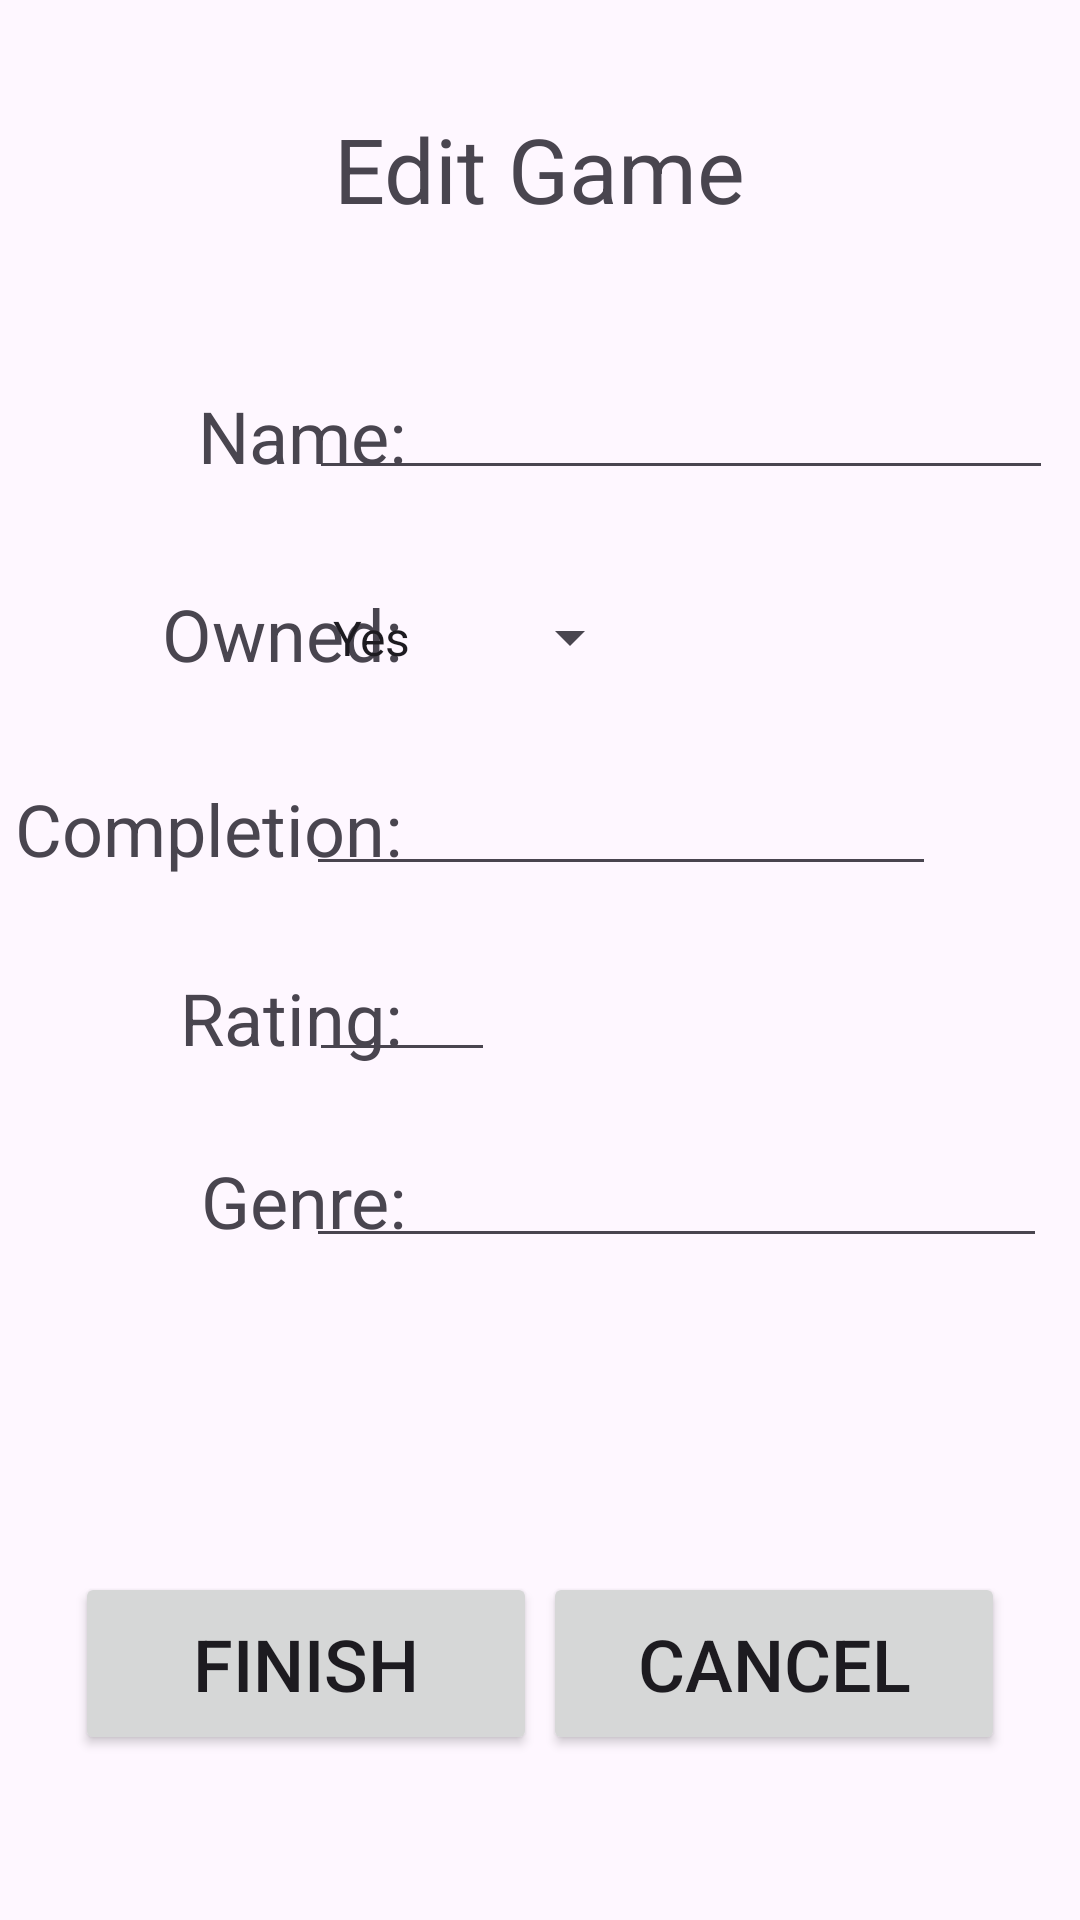

Layout XML and referenced resources for this Android screen:
<!-- AndroidManifest.xml: application theme AppTheme -->
<!-- res/layout/activity_edit_game_data.xml -->
<?xml version="1.0" encoding="utf-8"?>
<RelativeLayout xmlns:android="http://schemas.android.com/apk/res/android"
    xmlns:app="http://schemas.android.com/apk/res-auto"
    xmlns:tools="http://schemas.android.com/tools"
    android:layout_width="match_parent"
    android:layout_height="match_parent"
    tools:context=".EditGameDataActivity">

    <TextView
        android:id="@+id/edit_game_title"
        android:layout_width="wrap_content"
        android:layout_height="wrap_content"
        android:layout_alignParentTop="true"
        android:layout_centerHorizontal="true"
        android:layout_marginTop="36dp"
        android:text="@string/edit_game_title"
        android:textSize="30sp" />

    <TextView
        android:id="@+id/edit_game_name_text"
        android:layout_width="wrap_content"
        android:layout_height="wrap_content"
        android:layout_alignParentStart="true"
        android:layout_alignParentTop="true"
        android:layout_marginStart="66dp"
        android:layout_marginTop="129dp"
        android:text="@string/name_txt"
        android:textSize="24sp" />

    <EditText
        android:id="@+id/edit_game_name_input"
        android:layout_width="248dp"
        android:layout_height="wrap_content"
        android:layout_alignParentTop="true"
        android:layout_alignParentEnd="true"
        android:layout_marginTop="122dp"
        android:layout_marginEnd="9dp"
        android:ems="10"
        android:inputType="textPersonName"
        android:maxLength="18" />

    <TextView
        android:id="@+id/edit_game_owned_txt"
        android:layout_width="wrap_content"
        android:layout_height="36dp"
        android:layout_alignParentStart="true"
        android:layout_alignParentTop="true"
        android:layout_marginStart="54dp"
        android:layout_marginTop="195dp"
        android:text="@string/owned_txt"
        android:textSize="24sp" />

    <Spinner
        android:id="@+id/edit_game_owned_spinner"
        android:layout_width="111dp"
        android:layout_height="47dp"
        android:layout_alignParentTop="true"
        android:layout_alignParentEnd="true"
        android:layout_marginTop="189dp"
        android:layout_marginEnd="146dp"
        android:entries="@array/game_owned_statuses" />

    <TextView
        android:id="@+id/edit_game_comp_text"
        android:layout_width="wrap_content"
        android:layout_height="wrap_content"
        android:layout_alignParentStart="true"
        android:layout_alignParentTop="true"
        android:layout_marginStart="5dp"
        android:layout_marginTop="260dp"
        android:text="@string/completion_txt"
        android:textSize="24sp" />

    <EditText
        android:id="@+id/edit_game_comp_input"
        android:layout_width="wrap_content"
        android:layout_height="wrap_content"
        android:layout_alignParentTop="true"
        android:layout_alignParentEnd="true"
        android:layout_marginTop="254dp"
        android:layout_marginEnd="48dp"
        android:ems="10"
        android:inputType="textPersonName"
        android:maxLength="18" />

    <TextView
        android:id="@+id/edit_game_rating_txt"
        android:layout_width="wrap_content"
        android:layout_height="wrap_content"
        android:layout_alignParentStart="true"
        android:layout_alignParentTop="true"
        android:layout_marginStart="60dp"
        android:layout_marginTop="323dp"
        android:text="@string/rating_txt"
        android:textSize="24sp" />

    <EditText
        android:id="@+id/edit_game_rating_input"
        android:layout_width="62dp"
        android:layout_height="wrap_content"
        android:layout_alignParentTop="true"
        android:layout_alignParentEnd="true"
        android:layout_marginTop="316dp"
        android:layout_marginEnd="195dp"
        android:ems="10"
        android:inputType="numberSigned" />

    <TextView
        android:id="@+id/edit_game_genres_txt"
        android:layout_width="wrap_content"
        android:layout_height="wrap_content"
        android:layout_alignParentStart="true"
        android:layout_alignParentTop="true"
        android:layout_marginStart="67dp"
        android:layout_marginTop="384dp"
        android:layout_marginEnd="182dp"
        android:text="@string/genres_txt"
        android:textSize="24sp" />

    <EditText
        android:id="@+id/edit_game_genres_input"
        android:layout_width="247dp"
        android:layout_height="wrap_content"
        android:layout_alignParentTop="true"
        android:layout_alignParentEnd="true"
        android:layout_marginTop="378dp"
        android:layout_marginEnd="11dp"
        android:ems="10"
        android:inputType="textPersonName"
        android:maxLength="24" />

    <Button
        android:id="@+id/edit_game_finish_btn"
        android:layout_width="154dp"
        android:layout_height="61dp"
        android:layout_alignParentBottom="true"
        android:layout_alignParentStart="true"
        android:layout_marginStart="25dp"
        android:layout_marginBottom="55dp"
        android:text="@string/add_game_finish"
        android:textSize="24sp" />

    <Button
        android:id="@+id/edit_game_cancel_btn"
        android:layout_width="154dp"
        android:layout_height="61dp"
        android:layout_alignParentBottom="true"
        android:layout_alignParentEnd="true"
        android:layout_marginEnd="25dp"
        android:layout_marginBottom="55dp"
        android:text="@string/edit_game_cancel"
        android:textSize="24sp" />

</RelativeLayout>
<!-- resources referenced by this layout -->
<resources>
  <string-array name="game_owned_statuses">
          <item>Yes</item>
          <item>No</item>
      </string-array>
  <string name="add_game_finish">Finish</string>
  <string name="completion_txt">Completion: </string>
  <string name="edit_game_cancel">Cancel</string>
  <string name="edit_game_title">Edit Game</string>
  <string name="genres_txt">Genre: </string>
  <string name="name_txt">Name: </string>
  <string name="owned_txt">Owned: </string>
  <string name="rating_txt">Rating: </string>
  <style name="AppTheme" parent="Theme.Material3.Light.NoActionBar">
          
  
  
  
      </style>
</resources>
